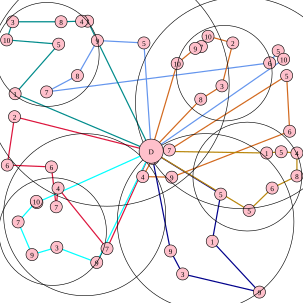

The table this chart was drawn from, first rows:
280.000000, 248.000000, 7, 474.000000, 125.000000, 5, 479.000000, 217.000000, 6, 284.000000, 293.000000, 9, 236.000000, 292.000000, 4, 253.000000, 262.000000, 6
238, 71, 5, 161, 67, 9, 128, 125, 8, 77, 152, 7, 446, 104, 6, 460, 84, 5, 469, 98, 10
177, 411, 7, 96, 311, 4, 93, 342, 7, 85, 276, 6, 12, 273, 6, 24, 193, 2
160, 434, 9, 94, 409, 3, 53, 421, 9, 30, 367, 7, 60, 333, 10, 61, 335, 10
365, 321, 5, 351, 399, 1, 429, 483, 9, 302, 453, 3, 282, 415, 9
25, 155, 1, 97, 73, 5, 11, 66, 10, 21, 36, 3, 101, 36, 8, 135, 35, 4, 145, 35, 3
441, 253, 1, 465, 251, 5, 491, 253, 4, 491, 291, 8, 450, 311, 6, 412, 348, 5
293, 105, 10, 323, 80, 9, 333, 77, 7, 344, 60, 10, 385, 71, 2, 367, 142, 3, 332, 164, 8
